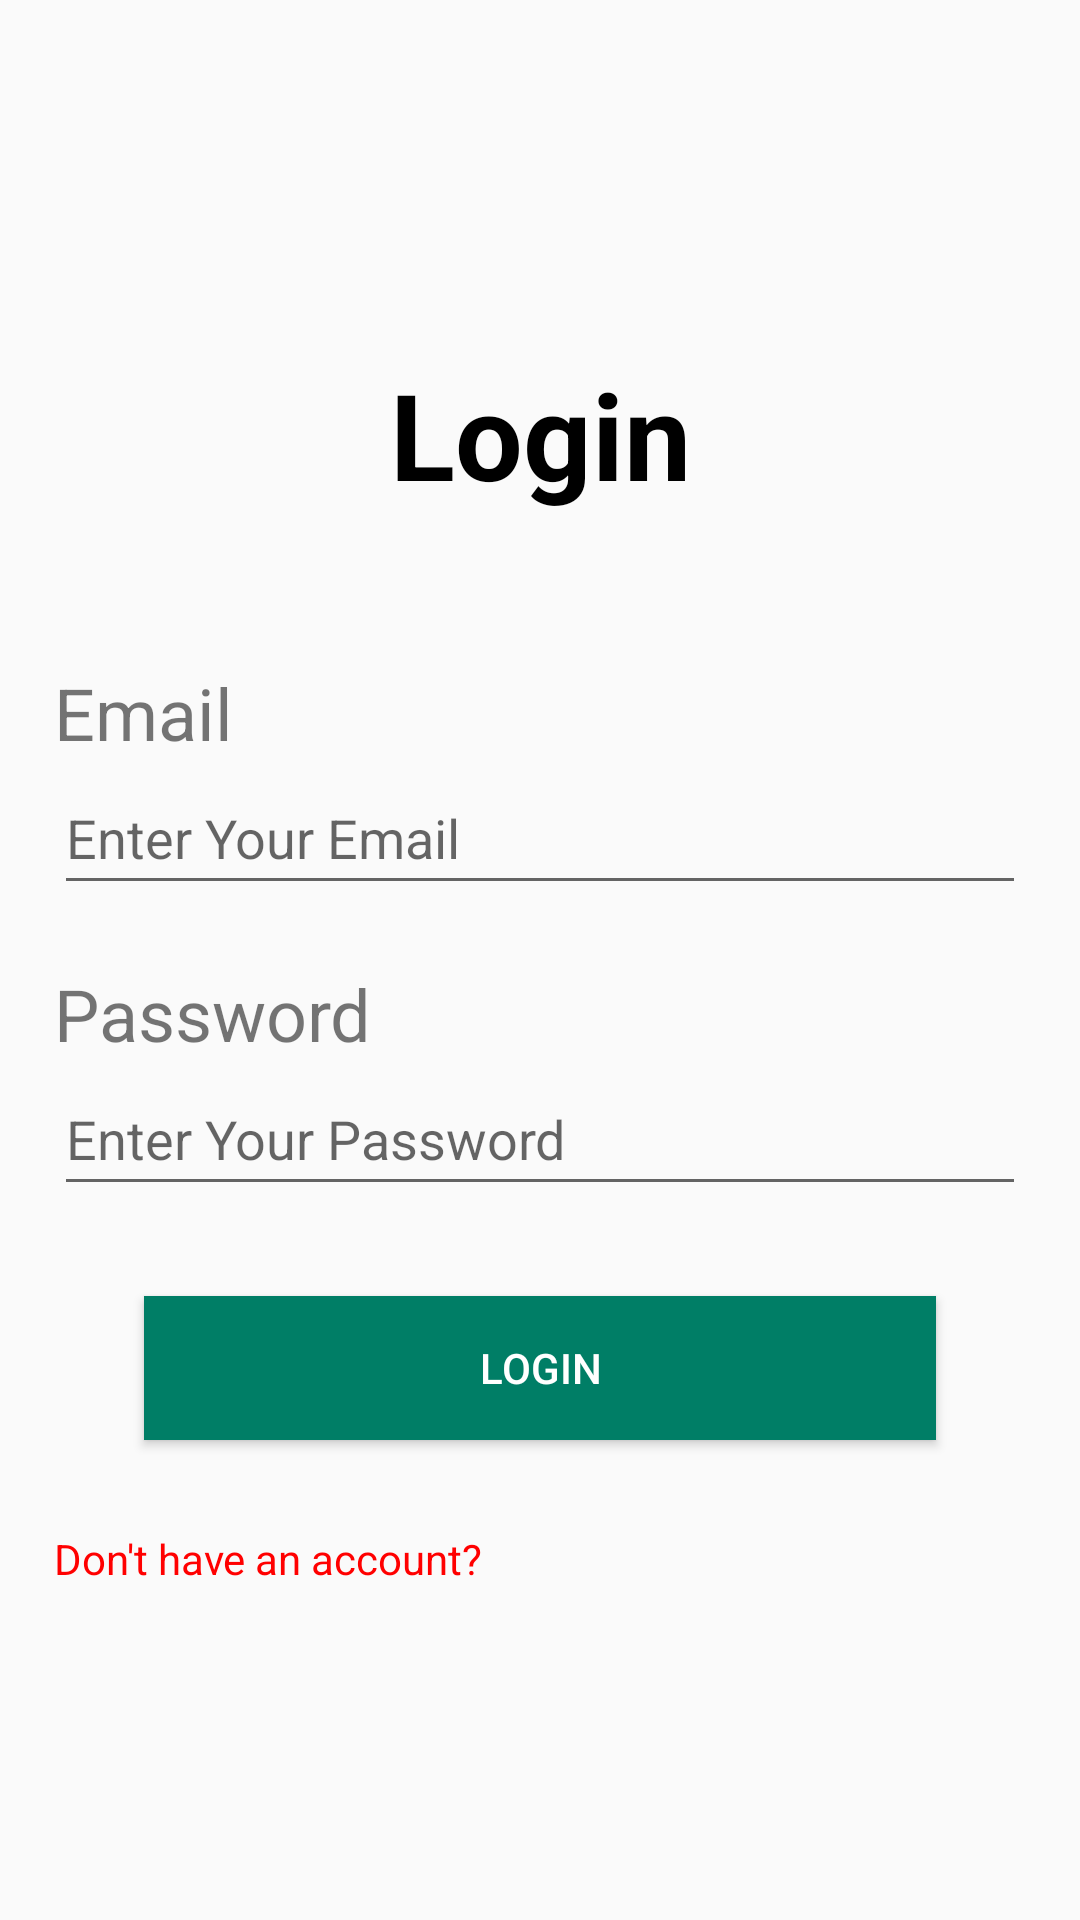

Write the Android layout XML for this screen, with the resource values it uses.
<!-- AndroidManifest.xml: application theme Theme.AppCompat.Light -->
<!-- res/layout/activity_login.xml -->
<?xml version="1.0" encoding="utf-8"?>
<LinearLayout xmlns:android="http://schemas.android.com/apk/res/android"
    xmlns:app="http://schemas.android.com/apk/res-auto"
    xmlns:tools="http://schemas.android.com/tools"
    android:layout_width="match_parent"
    android:layout_height="match_parent"
    android:orientation="vertical"
    tools:context=".Login"
    android:padding="18dp"
    >

    <TextView
        android:id="@+id/textView"
        android:layout_width="match_parent"
        android:layout_height="wrap_content"
        android:layout_marginTop="100dp"
        android:layout_marginBottom="30dp"
        android:gravity="center"
        android:text="Login"
        android:textColor="@color/black"
        android:textSize="40sp"
        android:textStyle="bold" />


    <TextView
        android:layout_width="match_parent"
        android:layout_height="wrap_content"
        android:text="Email"
        android:textSize="24sp"
        android:layout_marginTop="20dp"/>

    <EditText
        android:id="@+id/loginEmail"
        android:layout_width="match_parent"
        android:layout_height="wrap_content"
        android:ems="10"
        android:hint="Enter Your Email"
        android:inputType="textEmailAddress"
        android:minHeight="48dp" />

    <TextView
        android:layout_width="match_parent"
        android:layout_height="wrap_content"
        android:layout_marginTop="20dp"
        android:text="Password"
        android:textSize="24sp" />

    <EditText
        android:id="@+id/loginPassword"
        android:layout_width="match_parent"
        android:layout_height="wrap_content"
        android:ems="10"
        android:hint="Enter Your Password"
        android:inputType="textPassword"
        android:minHeight="48dp" />

    <Button
        android:id="@+id/button"
        android:layout_width="match_parent"
        android:layout_height="wrap_content"
        android:layout_margin="30dp"
        android:background="#007E66"
        android:onClick="Login"
        android:text="Login"
        android:textColor="#FFFFFF"
        app:backgroundTint="#007E66" />

    <TextView
        android:id="@+id/textView3"
        android:layout_width="match_parent"
        android:layout_height="wrap_content"
        android:text="Don't have an account?"
        android:textColor="#FF0000"
        android:onClick="goToSignup"
        android:layout_margin="0dp"
        />
</LinearLayout>
<!-- resources referenced by this layout -->
<resources>

  <!-- not gathered from this repository: default colours our renderer supplied (Android Studio template values) -->
  <color name="black">#FF000000</color>
</resources>
